Run: headless pygame with SDL's dummy video driver; simulated clock (each Clock.tick advances the game by its frame time, no real sleeping); random seed 0; keys injected as events and as key.get_pressed() state; mouse plan: one left click at the window centre at the start of phase 2, then a move to the lower-right quarter at the start of phase 3.
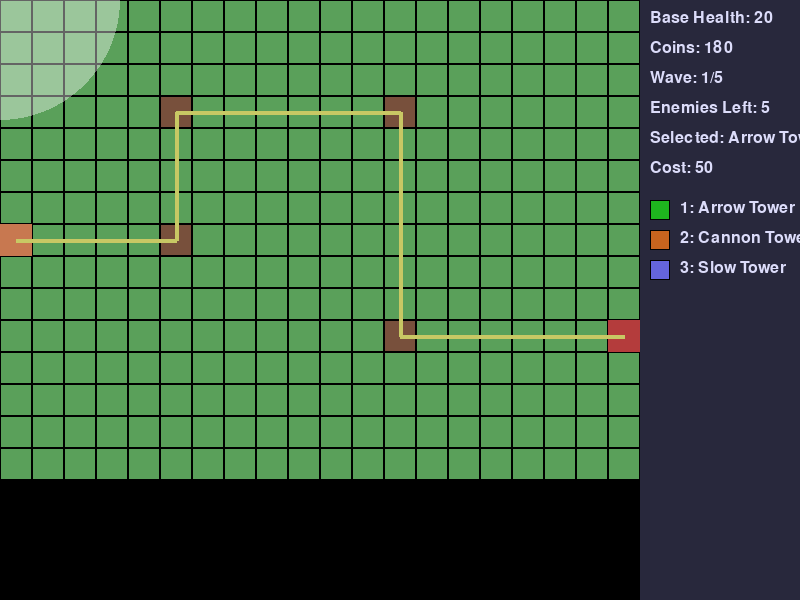
Frame 1 of 2 · flips 1–60 · no input
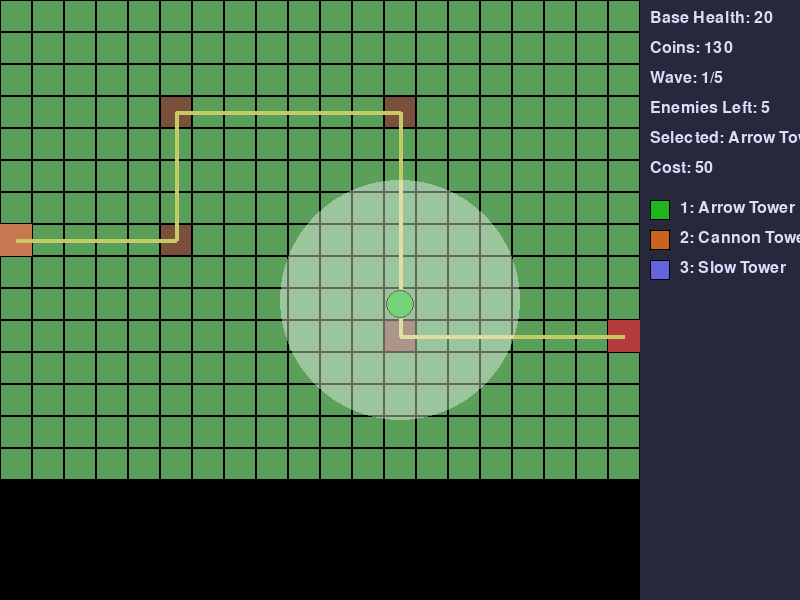
Frame 2 of 2 · flips 61–180 · clicked the window centre · tapped SPACE, RETURN · held RIGHT (→), D

The pygame program that drew these frames:

import pygame
import random
import math

pygame.init()
random.seed(42)

SCREEN_WIDTH = 800
SCREEN_HEIGHT = 600
GRID_WIDTH = 20
GRID_HEIGHT = 15
TILE_SIZE = 32
MAP_WIDTH = GRID_WIDTH * TILE_SIZE
MAP_HEIGHT = GRID_HEIGHT * TILE_SIZE
HUD_WIDTH = SCREEN_WIDTH - MAP_WIDTH
FPS = 60
WHITE = (255, 255, 255)
BLACK = (0, 0, 0)
GROUND_COLOR = (90, 160, 90)
PATH_COLOR = (120, 80, 60)
ENTRANCE_COLOR = (200, 120, 80)
BASE_COLOR = (180, 60, 60)
HUD_BG = (40, 40, 60)
HUD_TEXT = (220, 220, 250)
TOWER_COLORS = [(30, 180, 30), (200, 100, 30), (100, 100, 220)]
ENEMY_COLORS = [(150, 150, 150), (220, 220, 100), (180, 80, 80)]
BULLET_COLOR = (255, 255, 200)
RANGE_COLOR = (255, 255, 255, 100)
SLOW_EFFECT_COLOR = (100, 150, 255)
WAVE_PREP_TIME = 3
INITIAL_COINS = 180
BASE_HEALTH = 20
TOWER_COSTS = [50, 80, 70]
TOWER_NAMES = ["Arrow Tower", "Cannon Tower", "Slow Tower"]
TOWER_RANGES = [120, 105, 110]
TOWER_DAMAGES = [8, 14, 4]
TOWER_RATES = [0.8, 1.2, 1.0]
TOWER_SPLASH = [0, 45, 0]
TOWER_SLOW = [0, 0, 2.0]
UPGRADE_COST_RATIO = 0.7
MAX_UPGRADE_LEVEL = 2
ENEMY_TYPES = [
    {"health": 20, "speed": 0.8, "reward": 10, "color": ENEMY_COLORS[0]},
    {"health": 15, "speed": 1.5, "reward": 15, "color": ENEMY_COLORS[1]},
    {"health": 50, "speed": 0.5, "reward": 25, "color": ENEMY_COLORS[2]}
]
WAVES = [
    [{"type": 0, "count": 5, "spawn_delay": 1.0}],
    [{"type": 0, "count": 8, "spawn_delay": 0.8}, {"type": 1, "count": 2, "spawn_delay": 1.5}],
    [{"type": 0, "count": 10, "spawn_delay": 0.7}, {"type": 1, "count": 5, "spawn_delay": 1.2}, {"type": 2, "count": 1, "spawn_delay": 3.0}],
    [{"type": 1, "count": 8, "spawn_delay": 0.6}, {"type": 2, "count": 3, "spawn_delay": 2.5}],
    [{"type": 0, "count": 12, "spawn_delay": 0.5}, {"type": 2, "count": 5, "spawn_delay": 2.0}]
]
PATH_POINTS = [(0, 7), (5, 7), (5, 3), (12, 3), (12, 10), (19, 10)]

screen = pygame.display.set_mode((SCREEN_WIDTH, SCREEN_HEIGHT))
pygame.display.set_caption("Tower Defense Hard")
clock = pygame.time.Clock()
font = pygame.font.SysFont(None, 24)
big_font = pygame.font.SysFont(None, 48)

class Enemy:
    def __init__(self, enemy_type):
        self.type = enemy_type
        self.health = ENEMY_TYPES[enemy_type]["health"]
        self.max_health = self.health
        self.speed = ENEMY_TYPES[enemy_type]["speed"]
        self.reward = ENEMY_TYPES[enemy_type]["reward"]
        self.color = ENEMY_TYPES[enemy_type]["color"]
        self.path_index = 0
        self.pos = [PATH_POINTS[0][0] * TILE_SIZE + TILE_SIZE // 2, PATH_POINTS[0][1] * TILE_SIZE + TILE_SIZE // 2]
        self.slow_timer = 0

    def update(self, dt):
        if self.slow_timer > 0:
            actual_speed = self.speed * 0.4
            self.slow_timer -= dt
        else:
            actual_speed = self.speed
        target = PATH_POINTS[self.path_index + 1] if self.path_index + 1 < len(PATH_POINTS) else None
        if target:
            tx = target[0] * TILE_SIZE + TILE_SIZE // 2
            ty = target[1] * TILE_SIZE + TILE_SIZE // 2
            dx = tx - self.pos[0]
            dy = ty - self.pos[1]
            dist = math.hypot(dx, dy)
            if dist < actual_speed * dt:
                self.path_index += 1
                self.pos[0] = tx
                self.pos[1] = ty
            else:
                self.pos[0] += dx / dist * actual_speed * dt
                self.pos[1] += dy / dist * actual_speed * dt
        return self.path_index >= len(PATH_POINTS) - 1

    def draw(self, surface):
        radius = TILE_SIZE // 2 - 2
        pygame.draw.circle(surface, self.color, (int(self.pos[0]), int(self.pos[1])), radius)
        pygame.draw.circle(surface, BLACK, (int(self.pos[0]), int(self.pos[1])), radius, 1)
        if self.health < self.max_health:
            bar_width = 30
            bar_height = 4
            health_ratio = self.health / self.max_health
            pygame.draw.rect(surface, (255, 50, 50), (self.pos[0] - bar_width // 2, self.pos[1] - radius - 8, bar_width, bar_height))
            pygame.draw.rect(surface, (50, 255, 50), (self.pos[0] - bar_width // 2, self.pos[1] - radius - 8, int(bar_width * health_ratio), bar_height))

class Tower:
    def __init__(self, tower_type, grid_x, grid_y):
        self.type = tower_type
        self.level = 0
        self.grid_x = grid_x
        self.grid_y = grid_y
        self.x = grid_x * TILE_SIZE + TILE_SIZE // 2
        self.y = grid_y * TILE_SIZE + TILE_SIZE // 2
        self.range = TOWER_RANGES[tower_type]
        self.damage = TOWER_DAMAGES[tower_type]
        self.fire_rate = TOWER_RATES[tower_type]
        self.splash = TOWER_SPLASH[tower_type]
        self.slow_duration = TOWER_SLOW[tower_type]
        self.fire_timer = 0
        self.target = None
        self.bullets = []

    def update(self, dt, enemies):
        self.fire_timer -= dt
        self.target = None
        if self.fire_timer <= 0:
            best_dist = self.range
            for e in enemies:
                dx = e.pos[0] - self.x
                dy = e.pos[1] - self.y
                dist = math.hypot(dx, dy)
                if dist < best_dist:
                    best_dist = dist
                    self.target = e
            if self.target:
                self.fire_timer = self.fire_rate
                self.bullets.append([self.x, self.y, self.target, 500])
        new_bullets = []
        for b in self.bullets:
            bx, by, target, speed = b
            if target.health <= 0:
                continue
            dx = target.pos[0] - bx
            dy = target.pos[1] - by
            dist = math.hypot(dx, dy)
            if dist < speed * dt:
                if self.splash > 0:
                    for e in enemies:
                        edx = e.pos[0] - target.pos[0]
                        edy = e.pos[1] - target.pos[1]
                        if math.hypot(edx, edy) <= self.splash:
                            e.health -= self.damage
                            if self.slow_duration > 0:
                                e.slow_timer = self.slow_duration
                else:
                    target.health -= self.damage
                    if self.slow_duration > 0:
                        target.slow_timer = self.slow_duration
            else:
                bx += dx / dist * speed * dt
                by += dy / dist * speed * dt
                new_bullets.append([bx, by, target, speed])
        self.bullets = new_bullets

    def draw(self, surface):
        color = TOWER_COLORS[self.type]
        radius = TILE_SIZE // 2 - 2
        pygame.draw.circle(surface, color, (int(self.x), int(self.y)), radius)
        pygame.draw.circle(surface, BLACK, (int(self.x), int(self.y)), radius, 1)
        if self.level > 0:
            level_text = font.render(str(self.level), True, WHITE)
            surface.blit(level_text, (self.x - level_text.get_width() // 2, self.y - level_text.get_height() // 2))
        for b in self.bullets:
            pygame.draw.circle(surface, BULLET_COLOR, (int(b[0]), int(b[1])), 3)

    def upgrade(self):
        if self.level < MAX_UPGRADE_LEVEL:
            self.level += 1
            self.range *= 1.2
            self.damage *= 1.4
            self.fire_rate *= 0.9
            if self.splash > 0:
                self.splash *= 1.3

    def get_upgrade_cost(self):
        return int(TOWER_COSTS[self.type] * UPGRADE_COST_RATIO)

class Game:
    def __init__(self):
        self.reset()

    def reset(self):
        self.coins = INITIAL_COINS
        self.base_health = BASE_HEALTH
        self.wave_index = 0
        self.wave_timer = WAVE_PREP_TIME
        self.spawn_timers = []
        self.enemies = []
        self.towers = []
        self.selected_tower_type = 0
        self.game_state = "playing"
        self.wave_enemies_total = 0
        self.wave_enemies_spawned = 0
        self.wave_enemies_defeated = 0
        self.prepare_next_wave()

    def prepare_next_wave(self):
        if self.wave_index >= len(WAVES):
            self.game_state = "win"
            return
        wave_data = WAVES[self.wave_index]
        self.spawn_timers = []
        self.wave_enemies_total = sum(g["count"] for g in wave_data)
        self.wave_enemies_spawned = 0
        self.wave_enemies_defeated = 0
        for group in wave_data:
            for i in range(group["count"]):
                self.spawn_timers.append((group["type"], i * group["spawn_delay"]))

    def update(self, dt):
        if self.game_state != "playing":
            return
        if self.base_health <= 0:
            self.game_state = "lose"
            return
        self.wave_timer -= dt
        if self.wave_timer > 0:
            return
        if self.wave_enemies_spawned < len(self.spawn_timers):
            for i, (enemy_type, delay) in enumerate(self.spawn_timers):
                if delay <= 0 and delay is not None:
                    self.enemies.append(Enemy(enemy_type))
                    self.spawn_timers[i] = (enemy_type, None)
                    self.wave_enemies_spawned += 1
                elif delay is not None:
                    self.spawn_timers[i] = (enemy_type, delay - dt)
        new_enemies = []
        for e in self.enemies:
            reached = e.update(dt)
            if reached:
                self.base_health -= 1
            elif e.health > 0:
                new_enemies.append(e)
            else:
                self.coins += e.reward
                self.wave_enemies_defeated += 1
        self.enemies = new_enemies
        for t in self.towers:
            t.update(dt, self.enemies)
        if self.wave_enemies_spawned >= len(self.spawn_timers) and len(self.enemies) == 0:
            if self.wave_index < len(WAVES) - 1:
                self.wave_index += 1
                self.wave_timer = WAVE_PREP_TIME
                self.prepare_next_wave()
            else:
                if self.base_health > 0:
                    self.game_state = "win"

    def draw(self, surface):
        for y in range(GRID_HEIGHT):
            for x in range(GRID_WIDTH):
                color = GROUND_COLOR
                rect = pygame.Rect(x * TILE_SIZE, y * TILE_SIZE, TILE_SIZE, TILE_SIZE)
                if self.is_path(x, y):
                    color = PATH_COLOR
                pygame.draw.rect(surface, color, rect)
                pygame.draw.rect(surface, BLACK, rect, 1)
        pygame.draw.rect(surface, ENTRANCE_COLOR, (0, 7 * TILE_SIZE, TILE_SIZE, TILE_SIZE))
        pygame.draw.rect(surface, BASE_COLOR, ((GRID_WIDTH - 1) * TILE_SIZE, 10 * TILE_SIZE, TILE_SIZE, TILE_SIZE))
        for i in range(len(PATH_POINTS) - 1):
            start = (PATH_POINTS[i][0] * TILE_SIZE + TILE_SIZE // 2, PATH_POINTS[i][1] * TILE_SIZE + TILE_SIZE // 2)
            end = (PATH_POINTS[i + 1][0] * TILE_SIZE + TILE_SIZE // 2, PATH_POINTS[i + 1][1] * TILE_SIZE + TILE_SIZE // 2)
            pygame.draw.line(surface, (200, 200, 100), start, end, 4)
        for e in self.enemies:
            e.draw(surface)
        for t in self.towers:
            t.draw(surface)
        pygame.draw.rect(surface, HUD_BG, (MAP_WIDTH, 0, HUD_WIDTH, SCREEN_HEIGHT))
        y_offset = 10
        texts = [
            f"Base Health: {self.base_health}",
            f"Coins: {self.coins}",
            f"Wave: {self.wave_index + 1}/{len(WAVES)}",
            f"Enemies Left: {self.wave_enemies_total - self.wave_enemies_defeated}",
            f"Selected: {TOWER_NAMES[self.selected_tower_type]}",
            f"Cost: {TOWER_COSTS[self.selected_tower_type]}"
        ]
        for text in texts:
            rendered = font.render(text, True, HUD_TEXT)
            surface.blit(rendered, (MAP_WIDTH + 10, y_offset))
            y_offset += 30
        y_offset += 10
        for i in range(3):
            color = TOWER_COLORS[i]
            pygame.draw.rect(surface, color, (MAP_WIDTH + 10, y_offset, 20, 20))
            pygame.draw.rect(surface, BLACK, (MAP_WIDTH + 10, y_offset, 20, 20), 1)
            info = font.render(f"{i + 1}: {TOWER_NAMES[i]}", True, HUD_TEXT)
            surface.blit(info, (MAP_WIDTH + 40, y_offset))
            y_offset += 30
        if self.game_state == "win":
            win_text = big_font.render("You Win!", True, (50, 255, 100))
            surface.blit(win_text, (SCREEN_WIDTH // 2 - win_text.get_width() // 2, SCREEN_HEIGHT // 2 - 50))
            restart_text = font.render("Press R to Restart", True, HUD_TEXT)
            surface.blit(restart_text, (SCREEN_WIDTH // 2 - restart_text.get_width() // 2, SCREEN_HEIGHT // 2 + 20))
        elif self.game_state == "lose":
            lose_text = big_font.render("Game Over", True, (255, 50, 50))
            surface.blit(lose_text, (SCREEN_WIDTH // 2 - lose_text.get_width() // 2, SCREEN_HEIGHT // 2 - 50))
            restart_text = font.render("Press R to Restart", True, HUD_TEXT)
            surface.blit(restart_text, (SCREEN_WIDTH // 2 - restart_text.get_width() // 2, SCREEN_HEIGHT // 2 + 20))

    def is_path(self, grid_x, grid_y):
        for point in PATH_POINTS:
            if point[0] == grid_x and point[1] == grid_y:
                return True
        return False

    def can_build_tower(self, grid_x, grid_y):
        if grid_x < 0 or grid_x >= GRID_WIDTH or grid_y < 0 or grid_y >= GRID_HEIGHT:
            return False
        if self.is_path(grid_x, grid_y):
            return False
        if (grid_x == 0 and grid_y == 7) or (grid_x == GRID_WIDTH - 1 and grid_y == 10):
            return False
        for t in self.towers:
            if t.grid_x == grid_x and t.grid_y == grid_y:
                return False
        return True

    def build_tower(self, grid_x, grid_y):
        if not self.can_build_tower(grid_x, grid_y):
            return False
        cost = TOWER_COSTS[self.selected_tower_type]
        if self.coins >= cost:
            self.towers.append(Tower(self.selected_tower_type, grid_x, grid_y))
            self.coins -= cost
            return True
        return False

    def upgrade_tower(self, grid_x, grid_y):
        for t in self.towers:
            if t.grid_x == grid_x and t.grid_y == grid_y:
                cost = t.get_upgrade_cost()
                if self.coins >= cost and t.level < MAX_UPGRADE_LEVEL:
                    t.upgrade()
                    self.coins -= cost
                    return True
        return False

def main():
    game = Game()
    running = True
    mouse_held = False
    show_range = False
    range_pos = None
    while running:
        dt = clock.tick(FPS) / 1000.0
        for event in pygame.event.get():
            if event.type == pygame.QUIT:
                running = False
            elif event.type == pygame.KEYDOWN:
                if event.key == pygame.K_ESCAPE:
                    running = False
                elif event.key == pygame.K_r:
                    game.reset()
                elif event.key in (pygame.K_1, pygame.K_2, pygame.K_3):
                    game.selected_tower_type = event.key - pygame.K_1
            elif event.type == pygame.MOUSEBUTTONDOWN:
                if event.button == 1:
                    mouse_held = True
                    pos = pygame.mouse.get_pos()
                    if pos[0] < MAP_WIDTH and pos[1] < MAP_HEIGHT:
                        grid_x = pos[0] // TILE_SIZE
                        grid_y = pos[1] // TILE_SIZE
                        game.build_tower(grid_x, grid_y)
                elif event.button == 3:
                    pos = pygame.mouse.get_pos()
                    if pos[0] < MAP_WIDTH and pos[1] < MAP_HEIGHT:
                        grid_x = pos[0] // TILE_SIZE
                        grid_y = pos[1] // TILE_SIZE
                        game.upgrade_tower(grid_x, grid_y)
            elif event.type == pygame.MOUSEBUTTONUP:
                if event.button == 1:
                    mouse_held = False
        mouse_pos = pygame.mouse.get_pos()
        show_range = mouse_pos[0] < MAP_WIDTH and mouse_pos[1] < MAP_HEIGHT
        if show_range:
            range_pos = (mouse_pos[0], mouse_pos[1])
        game.update(dt)
        screen.fill(BLACK)
        game.draw(screen)
        if show_range and range_pos:
            range_surf = pygame.Surface((TOWER_RANGES[game.selected_tower_type] * 2, TOWER_RANGES[game.selected_tower_type] * 2), pygame.SRCALPHA)
            pygame.draw.circle(range_surf, RANGE_COLOR, (TOWER_RANGES[game.selected_tower_type], TOWER_RANGES[game.selected_tower_type]), TOWER_RANGES[game.selected_tower_type])
            screen.blit(range_surf, (range_pos[0] - TOWER_RANGES[game.selected_tower_type], range_pos[1] - TOWER_RANGES[game.selected_tower_type]))
        pygame.display.flip()
    pygame.quit()

if __name__ == "__main__":
    main()
